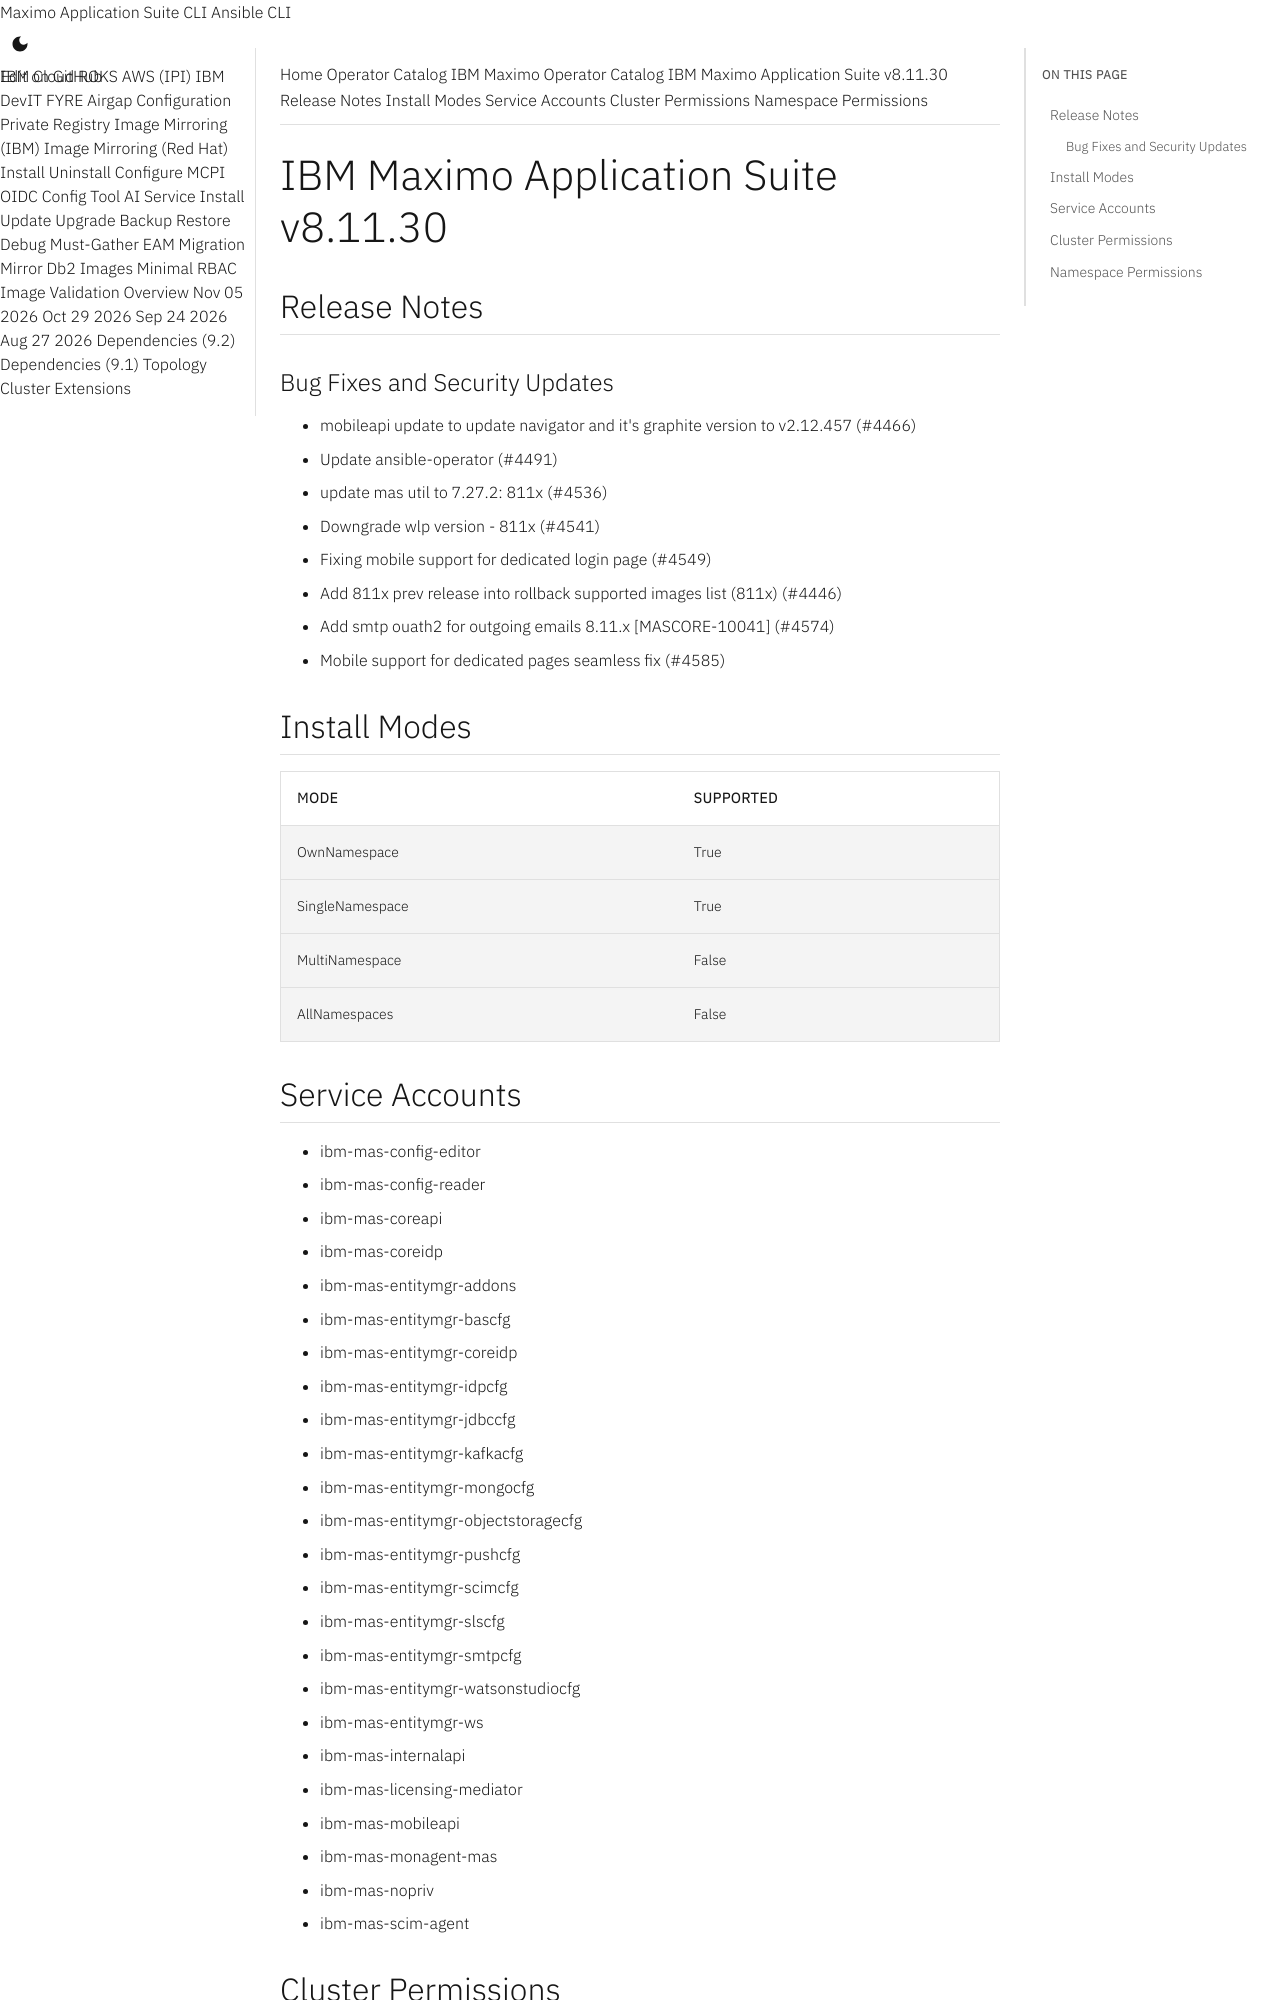

repository: ibm-mas/cli · page: catalogs/packages/ibm-mas/8.11.30/index.html · generator: mkdocs

extra_breadcrumb_title_1: Operator Catalog
extra_breadcrumb_title_2: IBM Maximo Operator Catalog
extra_breadcrumb_url_2: ../../../
nav_title: Operator Catalog

IBM Maximo Application Suite v8.11.30
================================================================================

Release Notes
--------------------------------------------------------------------------------
### Bug Fixes and Security Updates
- mobileapi update to update navigator and it's graphite version to v2.12.457 (#4466)
- Update ansible-operator (#4491)
- update mas util to 7.27.2: 811x (#4536)
- Downgrade wlp version - 811x (#4541)
- Fixing mobile support for dedicated login page (#4549)
- Add 811x prev release into rollback supported images list (811x) (#4446)
- Add smtp ouath2 for outgoing emails 8.11.x [MASCORE-10041] (#4574)
- Mobile support for dedicated pages seamless fix (#4585)

Install Modes
--------------------------------------------------------------------------------
| Mode                 | Supported |
| :------------------- | :-------- |
| OwnNamespace         | True      |
| SingleNamespace      | True      |
| MultiNamespace       | False     |
| AllNamespaces        | False     |

Service Accounts
--------------------------------------------------------------------------------
- ibm-mas-config-editor
- ibm-mas-config-reader
- ibm-mas-coreapi
- ibm-mas-coreidp
- ibm-mas-entitymgr-addons
- ibm-mas-entitymgr-bascfg
- ibm-mas-entitymgr-coreidp
- ibm-mas-entitymgr-idpcfg
- ibm-mas-entitymgr-jdbccfg
- ibm-mas-entitymgr-kafkacfg
- ibm-mas-entitymgr-mongocfg
- ibm-mas-entitymgr-objectstoragecfg
- ibm-mas-entitymgr-pushcfg
- ibm-mas-entitymgr-scimcfg
- ibm-mas-entitymgr-slscfg
- ibm-mas-entitymgr-smtpcfg
- ibm-mas-entitymgr-watsonstudiocfg
- ibm-mas-entitymgr-ws
- ibm-mas-internalapi
- ibm-mas-licensing-mediator
- ibm-mas-mobileapi
- ibm-mas-monagent-mas
- ibm-mas-nopriv
- ibm-mas-scim-agent
